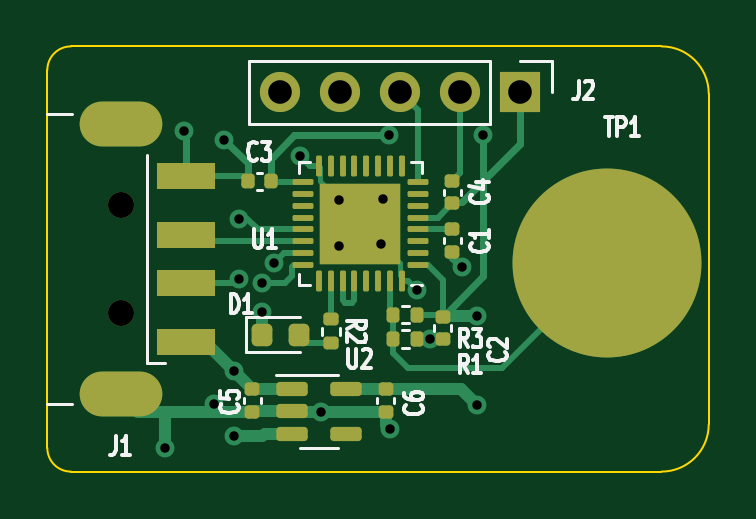
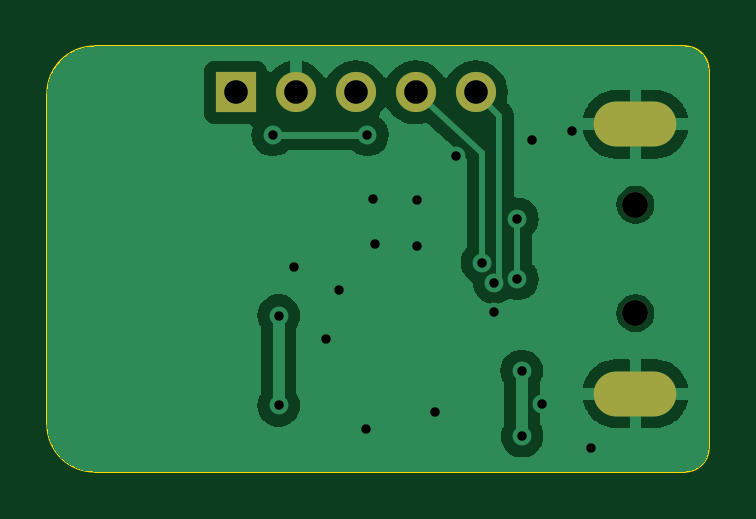
Circuit board: 11 layer files. Board 28.0 x 18.0 mm.
- bottom_copper: CK-B_Cu.gbr (37109 bytes)
- bottom_mask: CK-B_Mask.gbr (871 bytes)
- paste: CK-B_Paste.gbr (464 bytes)
- bottom_silk: CK-B_Silkscreen.gbr (465 bytes)
- outline: CK-Edge_Cuts.gbr (1027 bytes)
- top_copper: CK-F_Cu.gbr (14817 bytes)
- top_mask: CK-F_Mask.gbr (4519 bytes)
- paste: CK-F_Paste.gbr (4424 bytes)
- top_silk: CK-F_Silkscreen.gbr (19750 bytes)
- drill: CK-NPTH.drl (387 bytes)
- drill: CK-PTH.drl (1072 bytes)

=== bottom_copper: CK-B_Cu.gbr (37109 bytes, source omitted) ===
=== bottom_mask: CK-B_Mask.gbr ===
%TF.GenerationSoftware,KiCad,Pcbnew,(7.0.0)*%
%TF.CreationDate,2023-02-23T15:33:30+08:00*%
%TF.ProjectId,CK,434b2e6b-6963-4616-945f-706362585858,rev?*%
%TF.SameCoordinates,Original*%
%TF.FileFunction,Soldermask,Bot*%
%TF.FilePolarity,Negative*%
%FSLAX46Y46*%
G04 Gerber Fmt 4.6, Leading zero omitted, Abs format (unit mm)*
G04 Created by KiCad (PCBNEW (7.0.0)) date 2023-02-23 15:33:30*
%MOMM*%
%LPD*%
G01*
G04 APERTURE LIST*
%ADD10R,1.700000X1.700000*%
%ADD11O,1.700000X1.700000*%
%ADD12O,3.500000X1.900000*%
%ADD13C,1.100000*%
G04 APERTURE END LIST*
D10*
%TO.C,J2*%
X112319999Y-98249999D03*
D11*
X109779999Y-98249999D03*
X107239999Y-98249999D03*
X104699999Y-98249999D03*
X102159999Y-98249999D03*
%TD*%
D12*
%TO.C,J1*%
X95399999Y-99599999D03*
X95399999Y-110999999D03*
D13*
X95400000Y-103000000D03*
X95400000Y-107600000D03*
%TD*%
M02*

=== paste: CK-B_Paste.gbr ===
%TF.GenerationSoftware,KiCad,Pcbnew,(7.0.0)*%
%TF.CreationDate,2023-02-23T15:33:30+08:00*%
%TF.ProjectId,CK,434b2e6b-6963-4616-945f-706362585858,rev?*%
%TF.SameCoordinates,Original*%
%TF.FileFunction,Paste,Bot*%
%TF.FilePolarity,Positive*%
%FSLAX46Y46*%
G04 Gerber Fmt 4.6, Leading zero omitted, Abs format (unit mm)*
G04 Created by KiCad (PCBNEW (7.0.0)) date 2023-02-23 15:33:30*
%MOMM*%
%LPD*%
G01*
G04 APERTURE LIST*
G04 APERTURE END LIST*
M02*

=== bottom_silk: CK-B_Silkscreen.gbr ===
%TF.GenerationSoftware,KiCad,Pcbnew,(7.0.0)*%
%TF.CreationDate,2023-02-23T15:33:30+08:00*%
%TF.ProjectId,CK,434b2e6b-6963-4616-945f-706362585858,rev?*%
%TF.SameCoordinates,Original*%
%TF.FileFunction,Legend,Bot*%
%TF.FilePolarity,Positive*%
%FSLAX46Y46*%
G04 Gerber Fmt 4.6, Leading zero omitted, Abs format (unit mm)*
G04 Created by KiCad (PCBNEW (7.0.0)) date 2023-02-23 15:33:30*
%MOMM*%
%LPD*%
G01*
G04 APERTURE LIST*
G04 APERTURE END LIST*
M02*

=== outline: CK-Edge_Cuts.gbr ===
%TF.GenerationSoftware,KiCad,Pcbnew,(7.0.0)*%
%TF.CreationDate,2023-02-23T15:33:30+08:00*%
%TF.ProjectId,CK,434b2e6b-6963-4616-945f-706362585858,rev?*%
%TF.SameCoordinates,Original*%
%TF.FileFunction,Profile,NP*%
%FSLAX46Y46*%
G04 Gerber Fmt 4.6, Leading zero omitted, Abs format (unit mm)*
G04 Created by KiCad (PCBNEW (7.0.0)) date 2023-02-23 15:33:30*
%MOMM*%
%LPD*%
G01*
G04 APERTURE LIST*
%TA.AperFunction,Profile*%
%ADD10C,0.100000*%
%TD*%
G04 APERTURE END LIST*
D10*
X120300000Y-98300000D02*
G75*
G03*
X118300000Y-96300000I-2000000J0D01*
G01*
X93300000Y-114300000D02*
X118300000Y-114300000D01*
X120300000Y-112300000D02*
X120300000Y-98300000D01*
X92300000Y-113300000D02*
G75*
G03*
X93300000Y-114300000I1000000J0D01*
G01*
X118300000Y-114300000D02*
G75*
G03*
X120300000Y-112300000I0J2000000D01*
G01*
X92300000Y-97300000D02*
X92300000Y-113300000D01*
X118300000Y-96300000D02*
X93300000Y-96300000D01*
X93300000Y-96300000D02*
G75*
G03*
X92300000Y-97300000I0J-1000000D01*
G01*
M02*

=== top_copper: CK-F_Cu.gbr (14817 bytes, source omitted) ===
=== top_mask: CK-F_Mask.gbr ===
%TF.GenerationSoftware,KiCad,Pcbnew,(7.0.0)*%
%TF.CreationDate,2023-02-23T15:33:30+08:00*%
%TF.ProjectId,CK,434b2e6b-6963-4616-945f-706362585858,rev?*%
%TF.SameCoordinates,Original*%
%TF.FileFunction,Soldermask,Top*%
%TF.FilePolarity,Negative*%
%FSLAX46Y46*%
G04 Gerber Fmt 4.6, Leading zero omitted, Abs format (unit mm)*
G04 Created by KiCad (PCBNEW (7.0.0)) date 2023-02-23 15:33:30*
%MOMM*%
%LPD*%
G01*
G04 APERTURE LIST*
G04 Aperture macros list*
%AMRoundRect*
0 Rectangle with rounded corners*
0 $1 Rounding radius*
0 $2 $3 $4 $5 $6 $7 $8 $9 X,Y pos of 4 corners*
0 Add a 4 corners polygon primitive as box body*
4,1,4,$2,$3,$4,$5,$6,$7,$8,$9,$2,$3,0*
0 Add four circle primitives for the rounded corners*
1,1,$1+$1,$2,$3*
1,1,$1+$1,$4,$5*
1,1,$1+$1,$6,$7*
1,1,$1+$1,$8,$9*
0 Add four rect primitives between the rounded corners*
20,1,$1+$1,$2,$3,$4,$5,0*
20,1,$1+$1,$4,$5,$6,$7,0*
20,1,$1+$1,$6,$7,$8,$9,0*
20,1,$1+$1,$8,$9,$2,$3,0*%
G04 Aperture macros list end*
%ADD10R,1.700000X1.700000*%
%ADD11O,1.700000X1.700000*%
%ADD12RoundRect,0.062500X0.375000X0.062500X-0.375000X0.062500X-0.375000X-0.062500X0.375000X-0.062500X0*%
%ADD13RoundRect,0.062500X0.062500X0.375000X-0.062500X0.375000X-0.062500X-0.375000X0.062500X-0.375000X0*%
%ADD14R,3.450000X3.450000*%
%ADD15O,3.500000X1.900000*%
%ADD16R,2.500000X1.100000*%
%ADD17C,1.100000*%
%ADD18RoundRect,0.218750X-0.218750X-0.256250X0.218750X-0.256250X0.218750X0.256250X-0.218750X0.256250X0*%
%ADD19RoundRect,0.140000X0.170000X-0.140000X0.170000X0.140000X-0.170000X0.140000X-0.170000X-0.140000X0*%
%ADD20RoundRect,0.135000X0.185000X-0.135000X0.185000X0.135000X-0.185000X0.135000X-0.185000X-0.135000X0*%
%ADD21RoundRect,0.140000X-0.170000X0.140000X-0.170000X-0.140000X0.170000X-0.140000X0.170000X0.140000X0*%
%ADD22C,8.000000*%
%ADD23RoundRect,0.135000X0.135000X0.185000X-0.135000X0.185000X-0.135000X-0.185000X0.135000X-0.185000X0*%
%ADD24RoundRect,0.150000X-0.512500X-0.150000X0.512500X-0.150000X0.512500X0.150000X-0.512500X0.150000X0*%
%ADD25RoundRect,0.140000X-0.140000X-0.170000X0.140000X-0.170000X0.140000X0.170000X-0.140000X0.170000X0*%
G04 APERTURE END LIST*
D10*
%TO.C,J2*%
X112319999Y-98249999D03*
D11*
X109779999Y-98249999D03*
X107239999Y-98249999D03*
X104699999Y-98249999D03*
X102159999Y-98249999D03*
%TD*%
D12*
%TO.C,U1*%
X107987500Y-105550000D03*
X107987500Y-105050000D03*
X107987500Y-104550000D03*
X107987500Y-104050000D03*
X107987500Y-103550000D03*
X107987500Y-103050000D03*
X107987500Y-102550000D03*
X107987500Y-102050000D03*
D13*
X107300000Y-101362500D03*
X106800000Y-101362500D03*
X106300000Y-101362500D03*
X105800000Y-101362500D03*
X105300000Y-101362500D03*
X104800000Y-101362500D03*
X104300000Y-101362500D03*
X103800000Y-101362500D03*
D12*
X103112500Y-102050000D03*
X103112500Y-102550000D03*
X103112500Y-103050000D03*
X103112500Y-103550000D03*
X103112500Y-104050000D03*
X103112500Y-104550000D03*
X103112500Y-105050000D03*
X103112500Y-105550000D03*
D13*
X103800000Y-106237500D03*
X104300000Y-106237500D03*
X104800000Y-106237500D03*
X105300000Y-106237500D03*
X105800000Y-106237500D03*
X106300000Y-106237500D03*
X106800000Y-106237500D03*
X107300000Y-106237500D03*
D14*
X105549999Y-103799999D03*
%TD*%
D15*
%TO.C,J1*%
X95399999Y-99599999D03*
X95399999Y-110999999D03*
D16*
X98149999Y-101799999D03*
X98149999Y-104299999D03*
X98149999Y-106299999D03*
X98149999Y-108799999D03*
D17*
X95400000Y-103000000D03*
X95400000Y-107600000D03*
%TD*%
D18*
%TO.C,D1*%
X101400000Y-108500000D03*
X102975000Y-108500000D03*
%TD*%
D19*
%TO.C,C2*%
X109050000Y-108700000D03*
X109050000Y-107740000D03*
%TD*%
D20*
%TO.C,R2*%
X104300000Y-108870000D03*
X104300000Y-107850000D03*
%TD*%
D21*
%TO.C,C5*%
X100975000Y-110800000D03*
X100975000Y-111760000D03*
%TD*%
D22*
%TO.C,TP1*%
X116000000Y-105450000D03*
%TD*%
D21*
%TO.C,C6*%
X106625000Y-110800000D03*
X106625000Y-111760000D03*
%TD*%
D23*
%TO.C,R1*%
X107970000Y-108700000D03*
X106950000Y-108700000D03*
%TD*%
D21*
%TO.C,C4*%
X109450000Y-101990000D03*
X109450000Y-102950000D03*
%TD*%
D19*
%TO.C,C1*%
X109450000Y-105010000D03*
X109450000Y-104050000D03*
%TD*%
D24*
%TO.C,U2*%
X104925000Y-110800000D03*
X104925000Y-112700000D03*
X102650000Y-112700000D03*
X102650000Y-111750000D03*
X102650000Y-110800000D03*
%TD*%
D25*
%TO.C,C3*%
X100790000Y-102000000D03*
X101750000Y-102000000D03*
%TD*%
D23*
%TO.C,R3*%
X107970000Y-107650000D03*
X106950000Y-107650000D03*
%TD*%
M02*

=== paste: CK-F_Paste.gbr ===
%TF.GenerationSoftware,KiCad,Pcbnew,(7.0.0)*%
%TF.CreationDate,2023-02-23T15:33:30+08:00*%
%TF.ProjectId,CK,434b2e6b-6963-4616-945f-706362585858,rev?*%
%TF.SameCoordinates,Original*%
%TF.FileFunction,Paste,Top*%
%TF.FilePolarity,Positive*%
%FSLAX46Y46*%
G04 Gerber Fmt 4.6, Leading zero omitted, Abs format (unit mm)*
G04 Created by KiCad (PCBNEW (7.0.0)) date 2023-02-23 15:33:30*
%MOMM*%
%LPD*%
G01*
G04 APERTURE LIST*
G04 Aperture macros list*
%AMRoundRect*
0 Rectangle with rounded corners*
0 $1 Rounding radius*
0 $2 $3 $4 $5 $6 $7 $8 $9 X,Y pos of 4 corners*
0 Add a 4 corners polygon primitive as box body*
4,1,4,$2,$3,$4,$5,$6,$7,$8,$9,$2,$3,0*
0 Add four circle primitives for the rounded corners*
1,1,$1+$1,$2,$3*
1,1,$1+$1,$4,$5*
1,1,$1+$1,$6,$7*
1,1,$1+$1,$8,$9*
0 Add four rect primitives between the rounded corners*
20,1,$1+$1,$2,$3,$4,$5,0*
20,1,$1+$1,$4,$5,$6,$7,0*
20,1,$1+$1,$6,$7,$8,$9,0*
20,1,$1+$1,$8,$9,$2,$3,0*%
G04 Aperture macros list end*
%ADD10RoundRect,0.232500X0.232500X0.232500X-0.232500X0.232500X-0.232500X-0.232500X0.232500X-0.232500X0*%
%ADD11RoundRect,0.062500X0.375000X0.062500X-0.375000X0.062500X-0.375000X-0.062500X0.375000X-0.062500X0*%
%ADD12RoundRect,0.062500X0.062500X0.375000X-0.062500X0.375000X-0.062500X-0.375000X0.062500X-0.375000X0*%
%ADD13R,2.500000X1.100000*%
%ADD14RoundRect,0.218750X-0.218750X-0.256250X0.218750X-0.256250X0.218750X0.256250X-0.218750X0.256250X0*%
%ADD15RoundRect,0.140000X0.170000X-0.140000X0.170000X0.140000X-0.170000X0.140000X-0.170000X-0.140000X0*%
%ADD16RoundRect,0.135000X0.185000X-0.135000X0.185000X0.135000X-0.185000X0.135000X-0.185000X-0.135000X0*%
%ADD17RoundRect,0.140000X-0.170000X0.140000X-0.170000X-0.140000X0.170000X-0.140000X0.170000X0.140000X0*%
%ADD18C,8.000000*%
%ADD19RoundRect,0.135000X0.135000X0.185000X-0.135000X0.185000X-0.135000X-0.185000X0.135000X-0.185000X0*%
%ADD20RoundRect,0.150000X-0.512500X-0.150000X0.512500X-0.150000X0.512500X0.150000X-0.512500X0.150000X0*%
%ADD21RoundRect,0.140000X-0.140000X-0.170000X0.140000X-0.170000X0.140000X0.170000X-0.140000X0.170000X0*%
G04 APERTURE END LIST*
D10*
%TO.C,U1*%
X106700000Y-104950000D03*
X106700000Y-103800000D03*
X106700000Y-102650000D03*
X105550000Y-104950000D03*
X105550000Y-103800000D03*
X105550000Y-102650000D03*
X104400000Y-104950000D03*
X104400000Y-103800000D03*
X104400000Y-102650000D03*
D11*
X107987500Y-105550000D03*
X107987500Y-105050000D03*
X107987500Y-104550000D03*
X107987500Y-104050000D03*
X107987500Y-103550000D03*
X107987500Y-103050000D03*
X107987500Y-102550000D03*
X107987500Y-102050000D03*
D12*
X107300000Y-101362500D03*
X106800000Y-101362500D03*
X106300000Y-101362500D03*
X105800000Y-101362500D03*
X105300000Y-101362500D03*
X104800000Y-101362500D03*
X104300000Y-101362500D03*
X103800000Y-101362500D03*
D11*
X103112500Y-102050000D03*
X103112500Y-102550000D03*
X103112500Y-103050000D03*
X103112500Y-103550000D03*
X103112500Y-104050000D03*
X103112500Y-104550000D03*
X103112500Y-105050000D03*
X103112500Y-105550000D03*
D12*
X103800000Y-106237500D03*
X104300000Y-106237500D03*
X104800000Y-106237500D03*
X105300000Y-106237500D03*
X105800000Y-106237500D03*
X106300000Y-106237500D03*
X106800000Y-106237500D03*
X107300000Y-106237500D03*
%TD*%
D13*
%TO.C,J1*%
X98149999Y-101799999D03*
X98149999Y-104299999D03*
X98149999Y-106299999D03*
X98149999Y-108799999D03*
%TD*%
D14*
%TO.C,D1*%
X101400000Y-108500000D03*
X102975000Y-108500000D03*
%TD*%
D15*
%TO.C,C2*%
X109050000Y-108700000D03*
X109050000Y-107740000D03*
%TD*%
D16*
%TO.C,R2*%
X104300000Y-108870000D03*
X104300000Y-107850000D03*
%TD*%
D17*
%TO.C,C5*%
X100975000Y-110800000D03*
X100975000Y-111760000D03*
%TD*%
D18*
%TO.C,TP1*%
X116000000Y-105450000D03*
%TD*%
D17*
%TO.C,C6*%
X106625000Y-110800000D03*
X106625000Y-111760000D03*
%TD*%
D19*
%TO.C,R1*%
X107970000Y-108700000D03*
X106950000Y-108700000D03*
%TD*%
D17*
%TO.C,C4*%
X109450000Y-101990000D03*
X109450000Y-102950000D03*
%TD*%
D15*
%TO.C,C1*%
X109450000Y-105010000D03*
X109450000Y-104050000D03*
%TD*%
D20*
%TO.C,U2*%
X104925000Y-110800000D03*
X104925000Y-112700000D03*
X102650000Y-112700000D03*
X102650000Y-111750000D03*
X102650000Y-110800000D03*
%TD*%
D21*
%TO.C,C3*%
X100790000Y-102000000D03*
X101750000Y-102000000D03*
%TD*%
D19*
%TO.C,R3*%
X107970000Y-107650000D03*
X106950000Y-107650000D03*
%TD*%
M02*

=== top_silk: CK-F_Silkscreen.gbr (19750 bytes, source omitted) ===
=== drill: CK-NPTH.drl ===
M48
; DRILL file {KiCad (7.0.0)} date Thu Feb 23 15:33:34 2023
; FORMAT={-:-/ absolute / inch / decimal}
; #@! TF.CreationDate,2023-02-23T15:33:34+08:00
; #@! TF.GenerationSoftware,Kicad,Pcbnew,(7.0.0)
; #@! TF.FileFunction,NonPlated,1,2,NPTH
FMAT,2
INCH
; #@! TA.AperFunction,NonPlated,NPTH,ComponentDrill
T1C0.0433
%
G90
G05
T1
X3.7559Y-4.0551
X3.7559Y-4.2362
T0
M30

=== drill: CK-PTH.drl ===
M48
; DRILL file {KiCad (7.0.0)} date Thu Feb 23 15:33:34 2023
; FORMAT={-:-/ absolute / inch / decimal}
; #@! TF.CreationDate,2023-02-23T15:33:34+08:00
; #@! TF.GenerationSoftware,Kicad,Pcbnew,(7.0.0)
; #@! TF.FileFunction,Plated,1,2,PTH
FMAT,2
INCH
; #@! TA.AperFunction,Plated,PTH,ViaDrill
T1C0.0157
; #@! TA.AperFunction,Plated,PTH,ComponentDrill
T2C0.0354
; #@! TA.AperFunction,Plated,PTH,ComponentDrill
T3C0.0394
%
G90
G05
T1
X3.8307Y-4.4606
X3.8622Y-3.9331
X3.9119Y-4.3878
X3.9291Y-3.9469
X3.9449Y-4.4409
X3.9454Y-4.3322
X3.9528Y-4.0787
X3.9528Y-4.1791
X3.9916Y-4.1854
X3.9921Y-4.2343
X4.0118Y-4.1516
X4.0551Y-3.9744
X4.0906Y-4.4
X4.1201Y-4.0472
X4.1201Y-4.124
X4.19Y-4.1211
X4.1929Y-4.0453
X4.2028Y-3.939
X4.2047Y-4.4291
X4.25Y-4.1969
X4.2717Y-4.2795
X4.3248Y-4.1594
X4.3504Y-4.2402
X4.3504Y-4.3898
X4.3602Y-3.939
T3
X4.022Y-3.8681
X4.122Y-3.8681
X4.222Y-3.8681
X4.322Y-3.8681
X4.422Y-3.8681
T2
G00X3.7874Y-3.9213
M15
G01X3.7244Y-3.9213
M16
G05
G00X3.7874Y-4.3701
M15
G01X3.7244Y-4.3701
M16
G05
T0
M30

